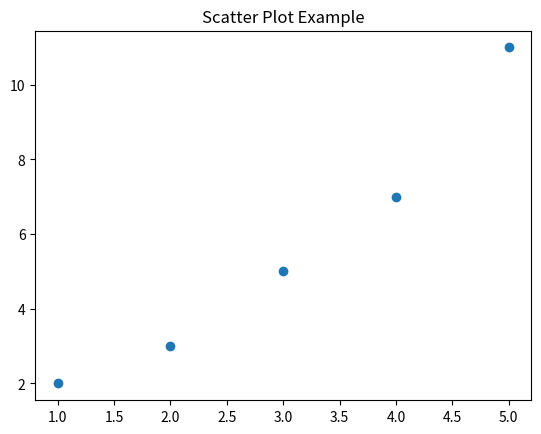

This figure's Python source:
import numpy as np
import matplotlib.pyplot as plt

X=[1,2,3,4,5]
Y=[2,3,5,7,11]

plt.scatter(X,Y)
plt.title("Scatter Plot Example")
plt.show()



def hill_climbing():
    def fitness(x):
        return -1*(x-3)**2+9
    current=0
    step=0.1

    while True:
        next=current+step
        if fitness(next)>fitness(current):
            current=next
        else:
            break
    print("Optimal solution:",current)
    print("Optimal value:",fitness(current))

hill_climbing()





# 🌄 Hill Climbing Algorithm (Concept)

# A simple optimization algorithm.

# Steps:

# Start with a random/initial solution.

# Look at "neighbor" solutions (small changes).

# Move to the neighbor if it improves the result.

# Repeat until no better solution is found (local maximum/minimum).

# 👉 In your case:

# Searching along a curve f(x) = - (x-3)² + 9.

# Algorithm starts at x=0, keeps moving right, stops when it reaches the peak near x=3.
